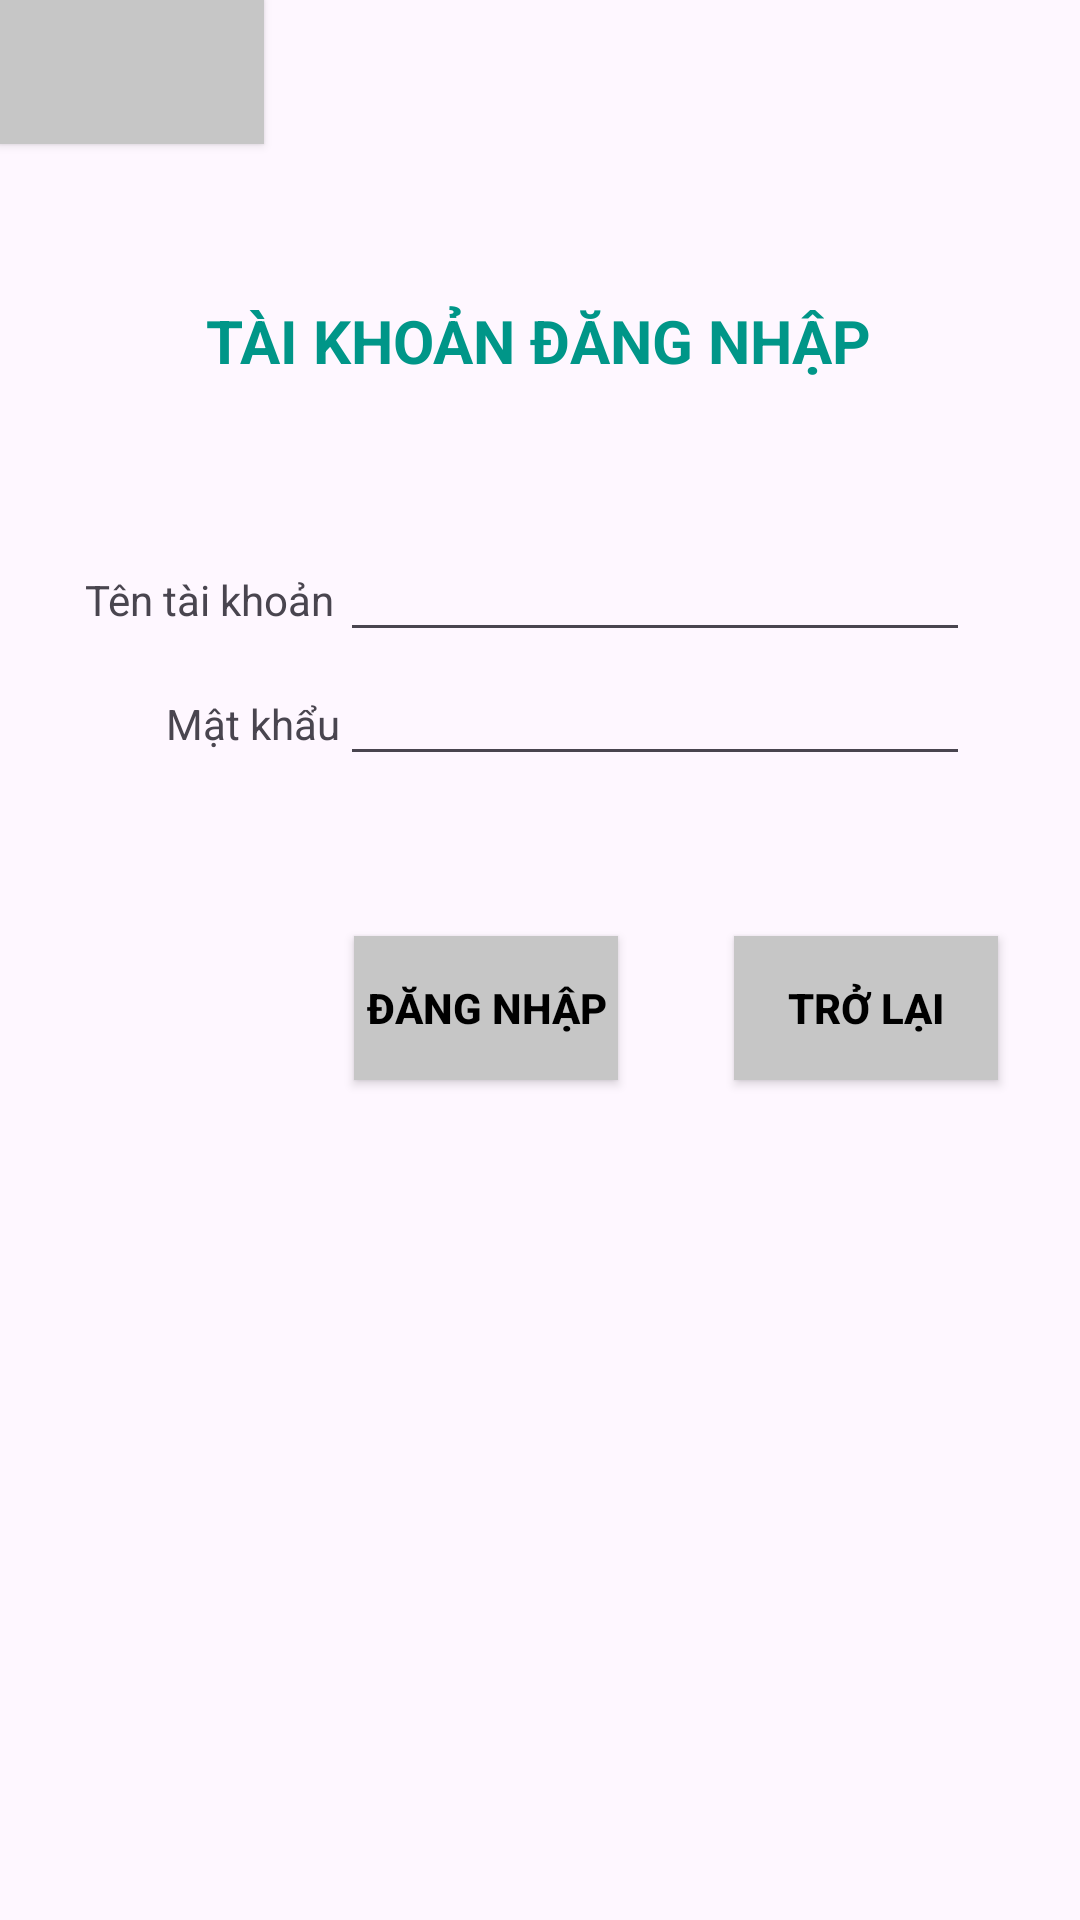

Reconstruct the res/layout file that produces this screen, plus the resources it refers to.
<!-- AndroidManifest.xml: application theme Theme.Appbai10 -->
<!-- res/layout/layout_dangnhap.xml -->
<?xml version="1.0" encoding="utf-8"?>
<androidx.constraintlayout.widget.ConstraintLayout xmlns:android="http://schemas.android.com/apk/res/android"
    xmlns:app="http://schemas.android.com/apk/res-auto"
    xmlns:tools="http://schemas.android.com/tools"
    android:layout_width="match_parent"
    android:layout_height="match_parent">

    <TextView
        android:id="@+id/text_dangnhap_title"
        android:layout_width="wrap_content"
        android:layout_height="wrap_content"
        android:layout_marginTop="100dp"
        android:text="TÀI KHOẢN ĐĂNG NHẬP"
        android:textColor="#009688"
        android:textSize="20sp"
        android:textStyle="bold"
        app:layout_constraintEnd_toEndOf="parent"
        app:layout_constraintHorizontal_bias="0.498"
        app:layout_constraintStart_toStartOf="parent"
        app:layout_constraintTop_toTopOf="parent" />

    <TableLayout
        android:layout_width="301dp"
        android:layout_height="91dp"
        android:layout_marginTop="176dp"
        app:layout_constraintEnd_toEndOf="parent"
        app:layout_constraintHorizontal_bias="0.478"
        app:layout_constraintStart_toStartOf="parent"
        app:layout_constraintTop_toTopOf="parent">

        <TableRow
            android:layout_width="match_parent"
            android:layout_height="match_parent">

            <TextView
                android:id="@+id/text_dangnhap_tdn"
                android:layout_width="85dp"
                android:layout_height="wrap_content"
                android:text="Tên tài khoản" />

            <EditText
                android:id="@+id/edit_dangnhap_ttk"
                android:layout_width="wrap_content"
                android:layout_height="wrap_content"
                android:ems="10"
                android:inputType="text|textEmailAddress" />
        </TableRow>

        <TableRow
            android:layout_width="match_parent"
            android:layout_height="match_parent">

            <TextView
                android:id="@+id/text_dangnhap_mk"
                android:layout_width="wrap_content"
                android:layout_height="wrap_content"
                android:gravity="right"
                android:text="Mật khẩu" />

            <EditText
                android:id="@+id/edit_dangnhap_mk"
                android:layout_width="wrap_content"
                android:layout_height="wrap_content"
                android:ems="10"
                android:inputType="text|textPassword" />
        </TableRow>

    </TableLayout>

    <Button
        android:id="@+id/button_dangnhap_dangnhap"
        android:layout_width="wrap_content"
        android:layout_height="wrap_content"
        android:layout_marginTop="312dp"
        android:background="@color/button_dangnhap"
        app:backgroundTint="@null"
        android:text="ĐĂNG NHẬP"
        android:textColor="#000000"
        android:textStyle="bold"
        app:layout_constraintEnd_toEndOf="parent"
        app:layout_constraintHorizontal_bias="0.434"
        app:layout_constraintStart_toStartOf="parent"
        app:layout_constraintTop_toTopOf="parent" />

    <Button
        android:id="@+id/button_dangnhap_trolai"
        android:layout_width="wrap_content"
        android:layout_height="wrap_content"
        android:layout_marginTop="312dp"
        android:background="@drawable/buttonshape"
        app:backgroundTint="@null"
        android:text="TRỞ LẠI"
        android:textColor="#000000"
        android:textStyle="bold"
        app:layout_constraintEnd_toEndOf="parent"
        app:layout_constraintHorizontal_bias="0.9"
        app:layout_constraintStart_toStartOf="parent"
        app:layout_constraintTop_toTopOf="parent" />

    <Button
        android:layout_width="wrap_content"
        android:layout_height="wrap_content"
        android:background="@drawable/buttonshape"/>
</androidx.constraintlayout.widget.ConstraintLayout>
<!-- resources referenced by this layout -->
<resources>
  <color name="button_dangnhap">#C6C6C6</color>
  <!-- drawable buttonshape (drawable) -->
  <?xml version="1.0" encoding="utf-8"?>
  <selector xmlns:android="http://schemas.android.com/apk/res/android">
      <item>
          <shape android:shape="rectangle">
              <solid android:color="@color/button_dangnhap"/>
          </shape>
      </item>
  </selector>
  <style name="Theme.Appbai10" parent="Base.Theme.Appbai10" />
  <style name="Base.Theme.Appbai10" parent="Theme.Material3.DayNight.NoActionBar">
          
          
      </style>
</resources>
